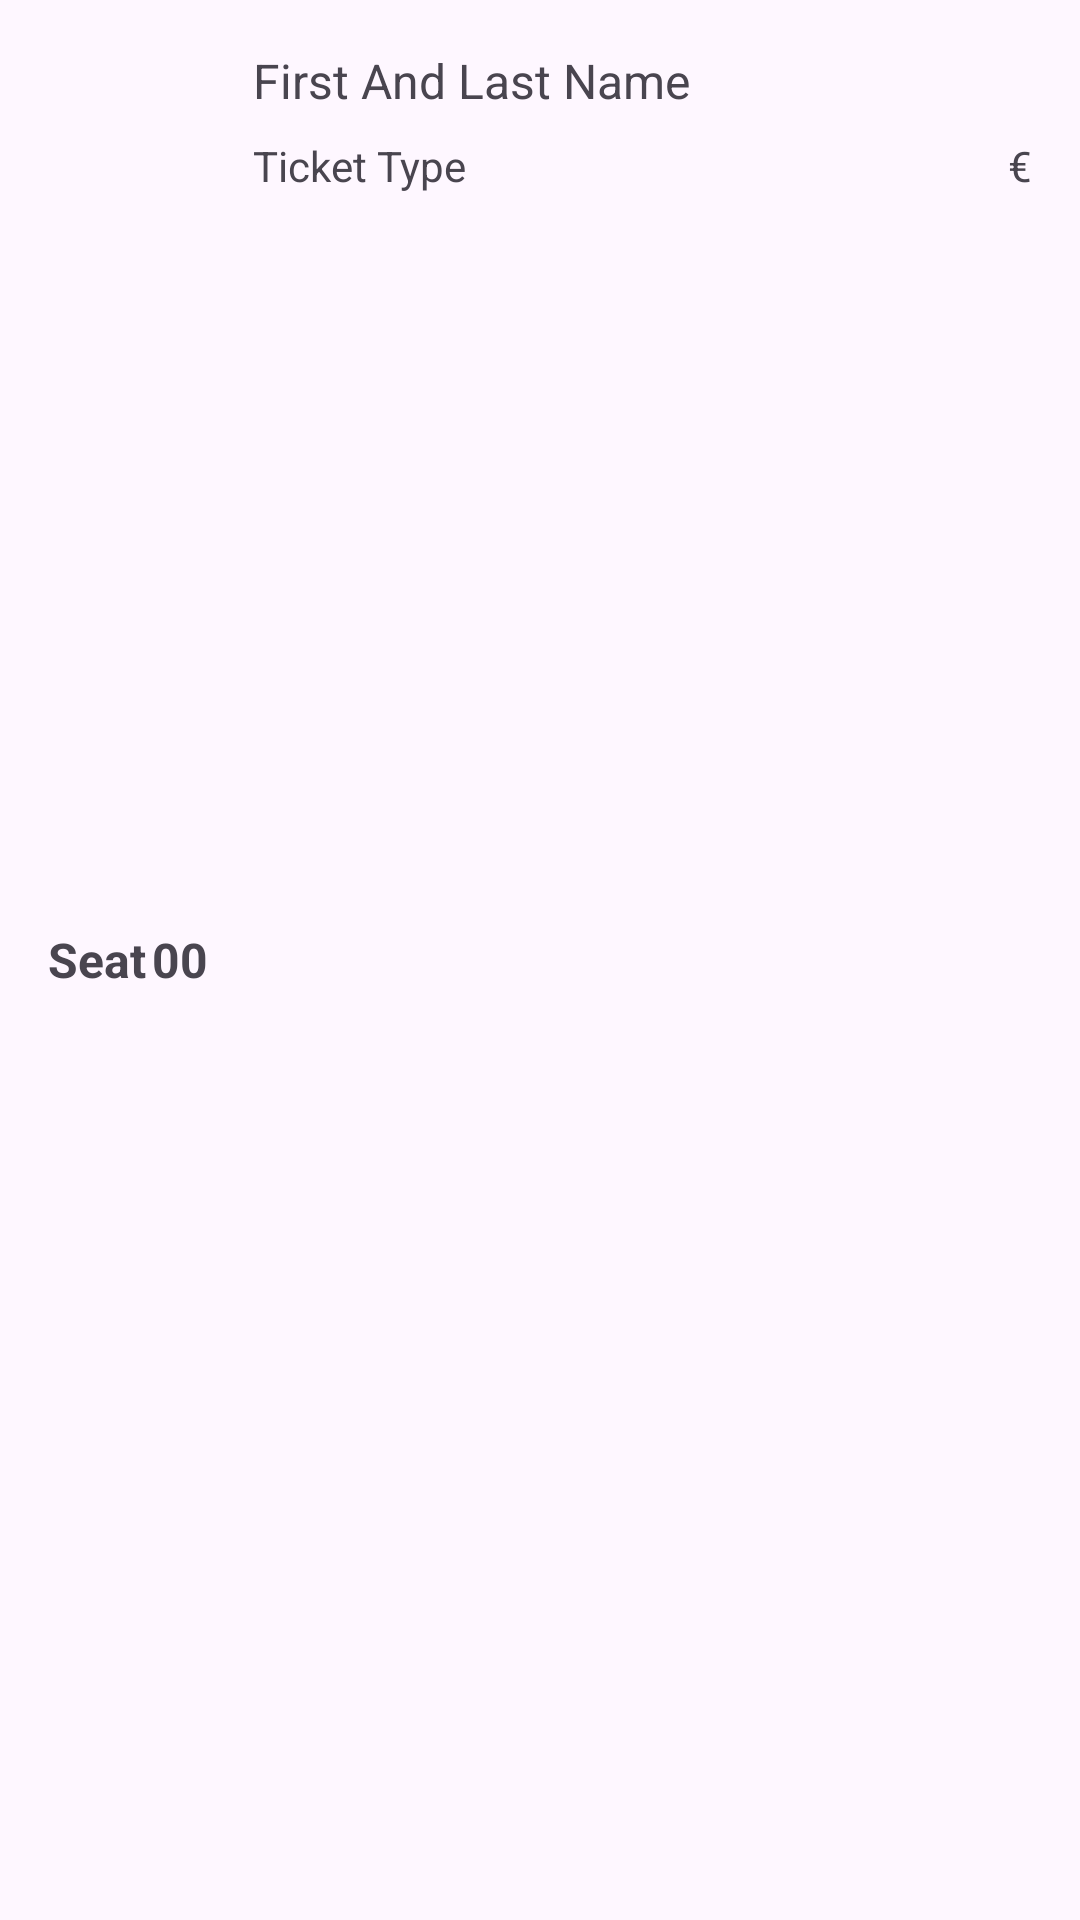

Write the Android layout XML for this screen, with the resource values it uses.
<!-- AndroidManifest.xml: application theme Theme.Material3.Light -->
<!-- res/layout/seat_info_item.xml -->
<?xml version="1.0" encoding="utf-8"?>
<LinearLayout xmlns:android="http://schemas.android.com/apk/res/android"
    android:layout_width="match_parent"
    android:layout_height="wrap_content"
    android:orientation="horizontal"
    android:padding="16dp">

    <TextView
        android:id="@+id/tvSeat"
        android:layout_width="wrap_content"
        android:layout_height="wrap_content"
        android:layout_gravity="center_vertical"
        android:text="@string/seat"
        android:textStyle="bold"
        android:textSize="16sp" />

    <TextView
        android:id="@+id/tvSeatNumber"
        android:layout_width="wrap_content"
        android:layout_height="wrap_content"
        android:layout_gravity="center_vertical"
        android:layout_marginLeft="2dp"
        android:textStyle="bold"
        android:text="00"
        android:textSize="16sp" />

    <LinearLayout
        android:layout_width="0dp"
        android:layout_height="wrap_content"
        android:layout_weight="1"
        android:orientation="vertical"
        android:layout_marginStart="15dp">

        <TextView
            android:id="@+id/tvSeatName"
            android:layout_width="match_parent"
            android:layout_height="wrap_content"
            android:text="@string/first_and_last_name"
            android:textSize="16sp"
            android:inputType="textPersonName" />

        <LinearLayout
            android:layout_width="match_parent"
            android:layout_height="wrap_content"
            android:layout_marginTop="8dp"
            android:orientation="horizontal">

            <TextView
                android:id="@+id/tvTicketType"
                android:layout_width="0dp"
                android:layout_height="wrap_content"
                android:layout_weight="1"
                android:textSize="14sp"
                android:text="Ticket Type"
                android:layout_gravity="center_vertical"
                android:ellipsize="end"
                android:maxLines="1" />

            <TextView
                android:id="@+id/tvTicketCost"
                android:layout_width="wrap_content"
                android:layout_height="wrap_content"
                android:text="€"
                android:textSize="14sp"
                android:layout_gravity="center_vertical"
                android:layout_marginStart="8dp" />

        </LinearLayout>

    </LinearLayout>

</LinearLayout>
<!-- resources referenced by this layout -->
<resources>
  <string name="first_and_last_name">First And Last Name</string>
  <string name="seat">Seat </string>
</resources>
